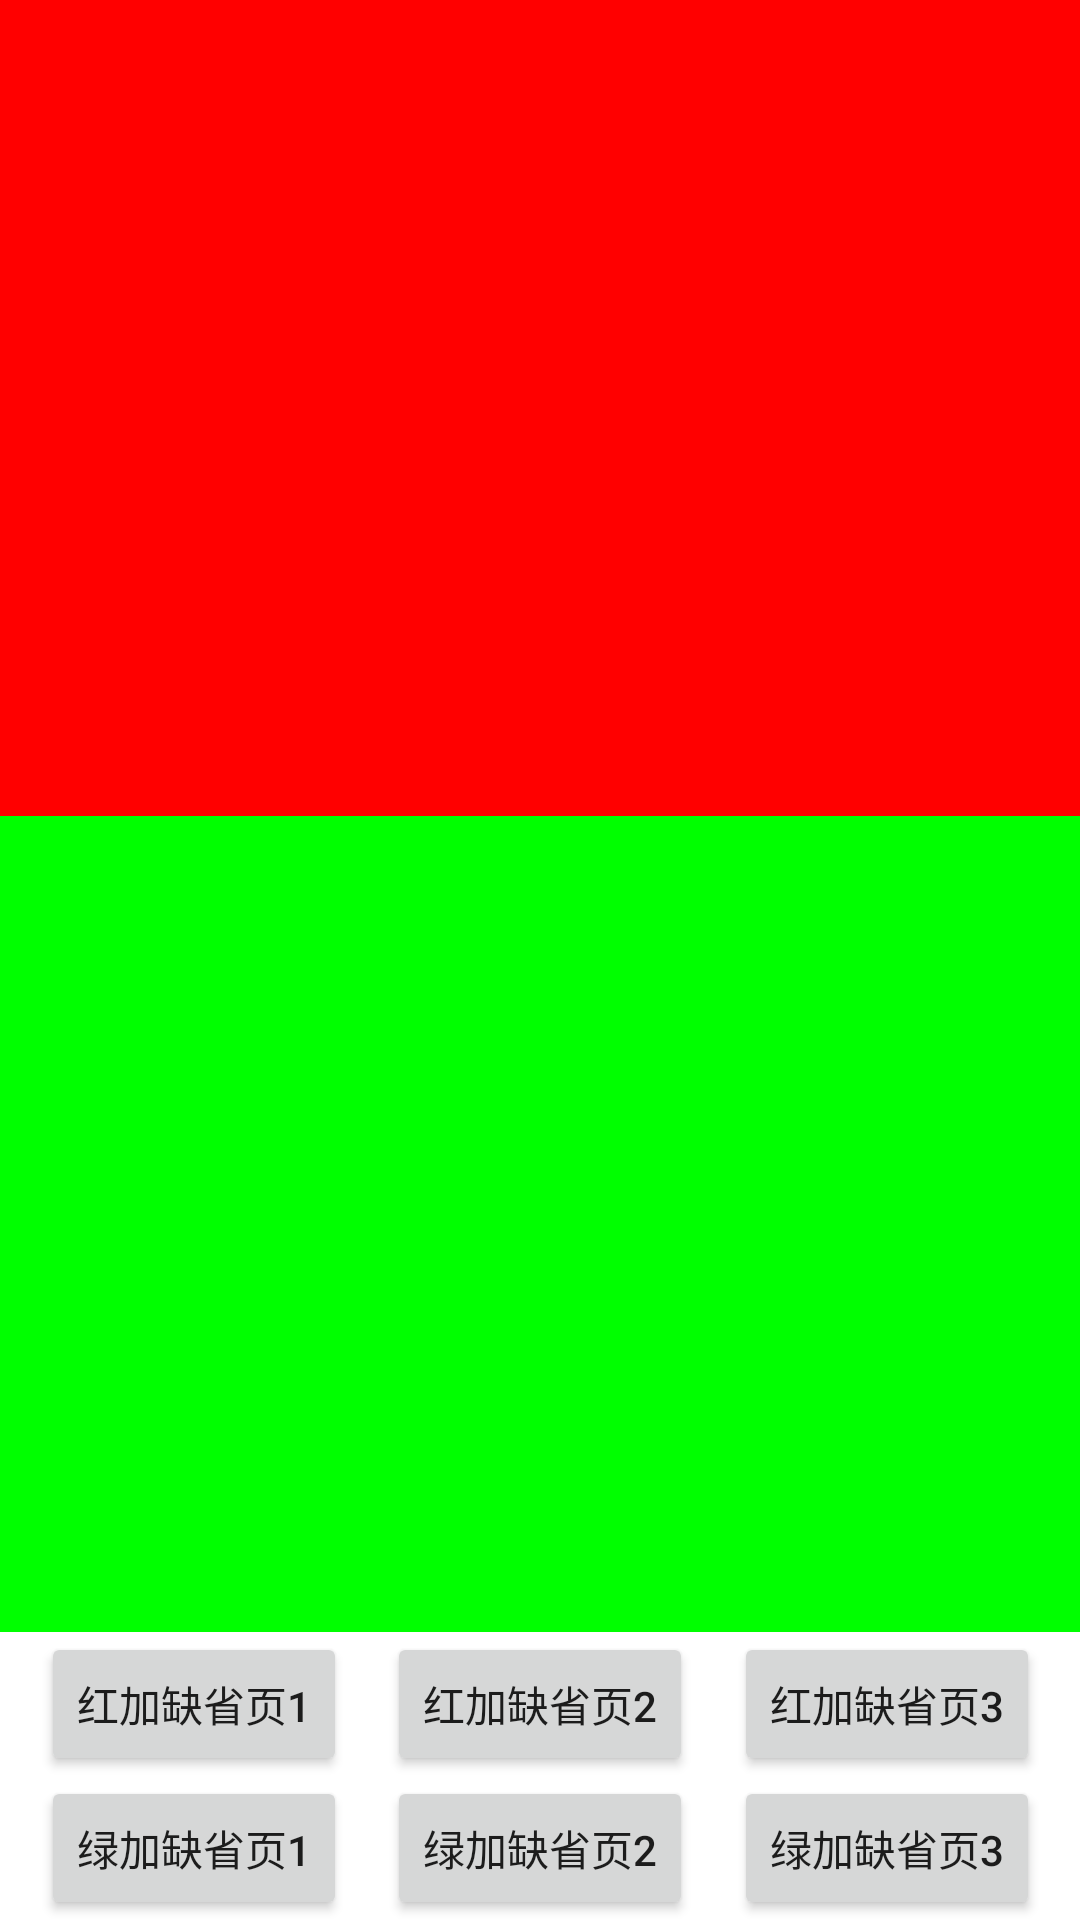

This screen was rendered from an Android layout file. Write that file and the resources it references.
<!-- AndroidManifest.xml: application theme AppTheme -->
<!-- res/layout/activity_main.xml -->
<?xml version="1.0" encoding="utf-8"?>
<androidx.constraintlayout.widget.ConstraintLayout xmlns:android="http://schemas.android.com/apk/res/android"
    xmlns:app="http://schemas.android.com/apk/res-auto"
    xmlns:tools="http://schemas.android.com/tools"
    android:layout_width="match_parent"
    android:layout_height="match_parent"
    tools:context=".MainActivity">

    <FrameLayout
        android:id="@+id/root_layout_top"
        android:layout_width="0dp"
        android:layout_height="0dp"
        android:background="#FF0000"
        app:layout_constraintBottom_toTopOf="@id/root_layout_bottom"
        app:layout_constraintLeft_toLeftOf="parent"
        app:layout_constraintRight_toRightOf="parent"
        app:layout_constraintTop_toTopOf="parent" />

    <FrameLayout
        android:id="@+id/root_layout_bottom"
        android:layout_width="0dp"
        android:layout_height="0dp"
        android:background="#00FF00"
        app:layout_constraintBottom_toTopOf="@id/btn_start_top"
        app:layout_constraintLeft_toLeftOf="parent"
        app:layout_constraintRight_toRightOf="parent"
        app:layout_constraintTop_toBottomOf="@id/root_layout_top" />

    <androidx.appcompat.widget.AppCompatButton
        android:id="@+id/btn_start_top"
        android:layout_width="wrap_content"
        android:layout_height="wrap_content"
        android:text="红加缺省页1"
        app:layout_constraintBottom_toTopOf="@id/btn_start_bottom"
        app:layout_constraintEnd_toStartOf="@id/btn_center_top"
        app:layout_constraintStart_toStartOf="parent" />

    <androidx.appcompat.widget.AppCompatButton
        android:id="@+id/btn_center_top"
        android:layout_width="wrap_content"
        android:layout_height="wrap_content"
        android:text="红加缺省页2"
        app:layout_constraintBottom_toBottomOf="@id/btn_start_top"
        app:layout_constraintEnd_toStartOf="@id/btn_end_top"
        app:layout_constraintStart_toEndOf="@id/btn_start_top"
        app:layout_constraintTop_toTopOf="@id/btn_start_top" />

    <androidx.appcompat.widget.AppCompatButton
        android:id="@+id/btn_end_top"
        android:layout_width="wrap_content"
        android:layout_height="wrap_content"
        android:text="红加缺省页3"
        app:layout_constraintBottom_toBottomOf="@id/btn_start_top"
        app:layout_constraintEnd_toEndOf="parent"
        app:layout_constraintStart_toEndOf="@id/btn_center_top"
        app:layout_constraintTop_toTopOf="@id/btn_start_top" />

    <androidx.appcompat.widget.AppCompatButton
        android:id="@+id/btn_start_bottom"
        android:layout_width="wrap_content"
        android:layout_height="wrap_content"
        android:text="绿加缺省页1"
        app:layout_constraintBottom_toBottomOf="parent"
        app:layout_constraintEnd_toStartOf="@id/btn_center_bottom"
        app:layout_constraintStart_toStartOf="parent" />

    <androidx.appcompat.widget.AppCompatButton
        android:id="@+id/btn_center_bottom"
        android:layout_width="wrap_content"
        android:layout_height="wrap_content"
        android:text="绿加缺省页2"
        app:layout_constraintBottom_toBottomOf="@id/btn_start_bottom"
        app:layout_constraintEnd_toStartOf="@id/btn_end_bottom"
        app:layout_constraintStart_toEndOf="@id/btn_start_bottom"
        app:layout_constraintTop_toTopOf="@id/btn_start_bottom" />

    <androidx.appcompat.widget.AppCompatButton
        android:id="@+id/btn_end_bottom"
        android:layout_width="wrap_content"
        android:layout_height="wrap_content"
        android:text="绿加缺省页3"
        app:layout_constraintBottom_toBottomOf="@id/btn_start_bottom"
        app:layout_constraintEnd_toEndOf="parent"
        app:layout_constraintStart_toEndOf="@id/btn_center_bottom"
        app:layout_constraintTop_toTopOf="@id/btn_start_bottom" />
</androidx.constraintlayout.widget.ConstraintLayout>
<!-- resources referenced by this layout -->
<resources>

</resources>
